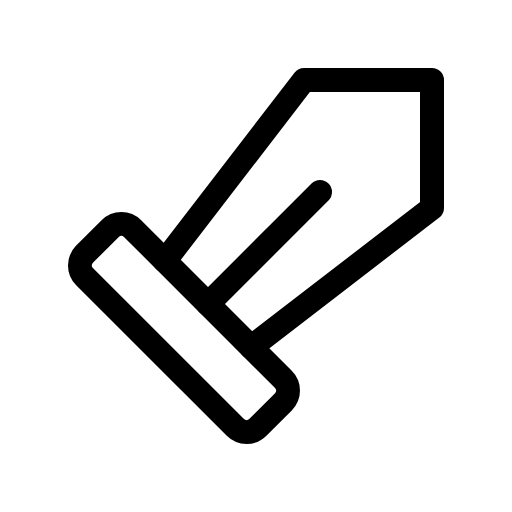
t = 0.00 s
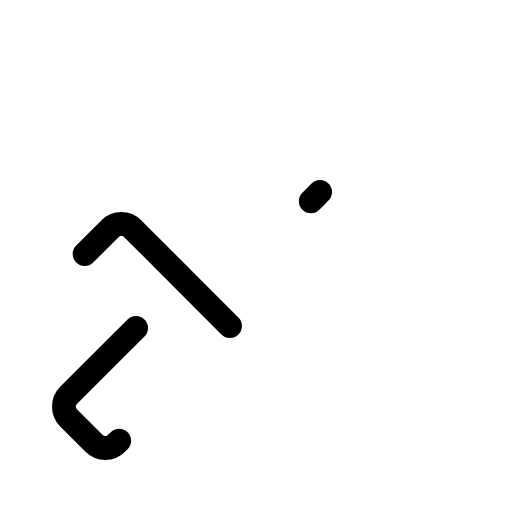
t = 0.90 s
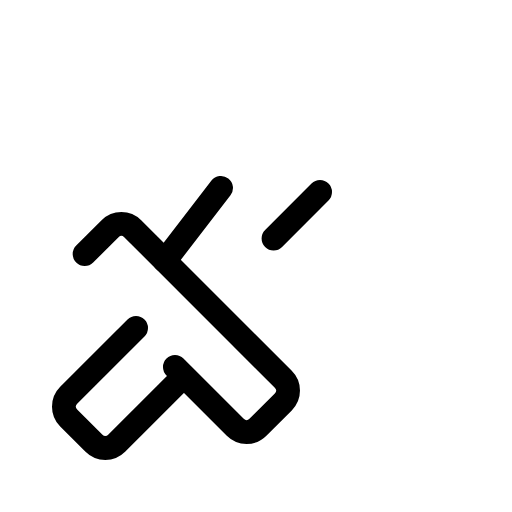
t = 1.28 s
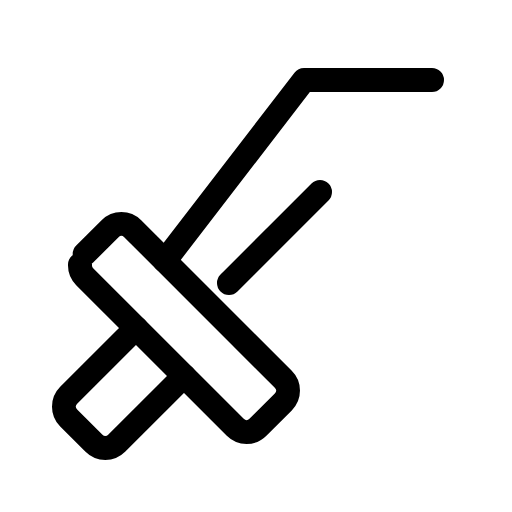
t = 1.65 s
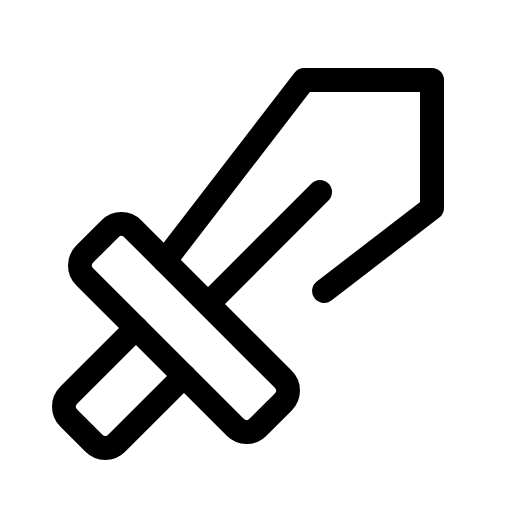
t = 2.03 s
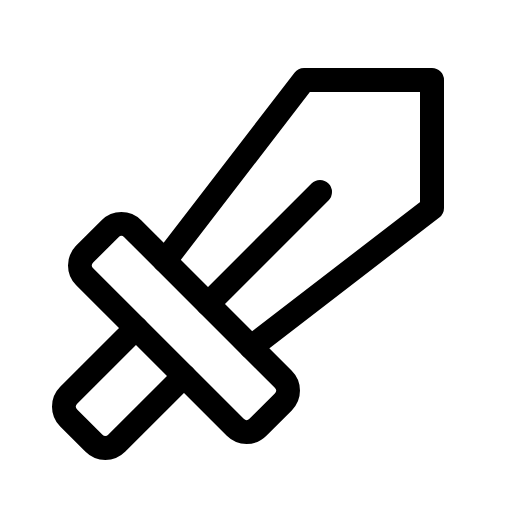
t = 2.40 s

The animated SVG that drew these frames (rendered in a browser with its animation timeline set to each time). Animation: 1 CSS @keyframes rule; one cycle of 2.40 s.

<svg xmlns="http://www.w3.org/2000/svg" viewBox="0 0 256 256">
  <style>
    .draw-line {
      stroke-dasharray: 1;
      stroke-dashoffset: 0;
    }
    svg:hover .draw-line {
      animation: phosphor-draw-in 1.5s ease-in-out forwards;
    }
    @keyframes phosphor-draw-in {
      from { stroke-dashoffset: 1; }
      to { stroke-dashoffset: 0; }
    }
  </style><rect width="256" height="256" fill="none"/><path d="M68,164,34.34,197.66a8,8,0,0,0,0,11.31L47,221.66a8,8,0,0,0,11.32,0L92,188" fill="none" stroke="currentColor" stroke-linecap="round" stroke-linejoin="round" stroke-width="12" class="draw-line" pathLength="1" style="animation-delay: 0s"/><rect x="75.02" y="102.75" width="33.96" height="122.49" rx="8.01" transform="translate(-89.02 113.09) rotate(-45)" fill="none" stroke="currentColor" stroke-linecap="round" stroke-linejoin="round" stroke-width="12" class="draw-line" pathLength="1" style="animation-delay: 0.3s"/><line x1="160" y1="96" x2="104" y2="152" fill="none" stroke="currentColor" stroke-linecap="round" stroke-linejoin="round" stroke-width="12" class="draw-line" pathLength="1" style="animation-delay: 0.6s"/><polyline points="82.44 130.43 152 40 216 40 216 104 125.57 173.56" fill="none" stroke="currentColor" stroke-linecap="round" stroke-linejoin="round" stroke-width="12" class="draw-line" pathLength="1" style="animation-delay: 0.9s"/></svg>
